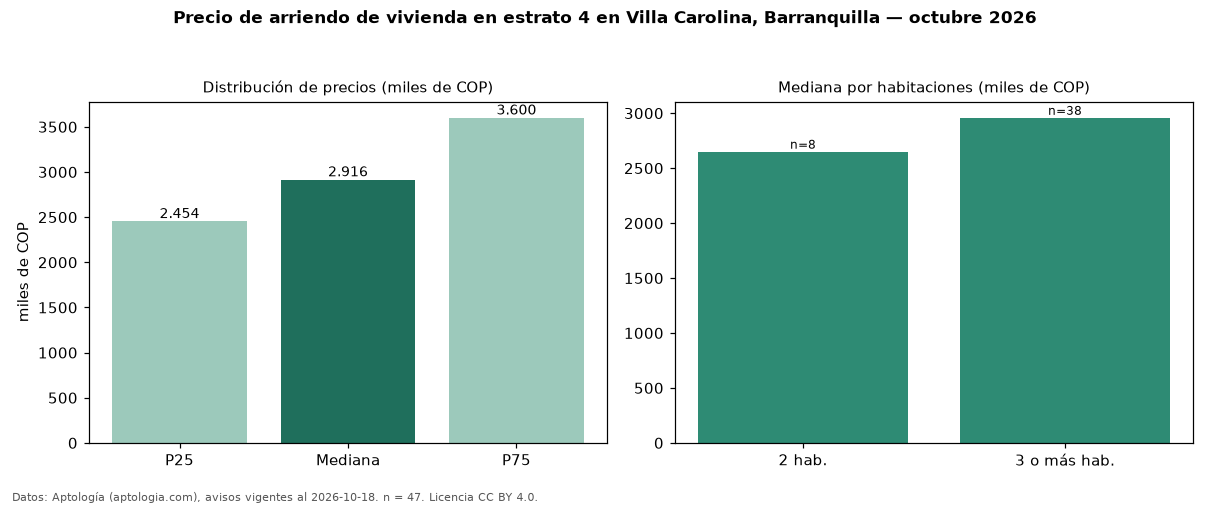

The file beside this chart, header and first rows:
seccion, metrica, valor, moneda, n
precio, p25, 2453500, COP, 47
precio, mediana, 2916000, COP, 47
precio, p75, 3600000, COP, 47
precio, minimo, 1500000, COP, 47
precio, maximo, 6200000, COP, 47
m2, mediana_precio_m2, 36905, COP, 47
m2, area_mediana_m2, 78.0, m2, 47
banos, mediana_banos, 2.0, , 
parqueadero, pct_con_parqueadero, 87.2, %, 39
estrato, estrato_mas_frecuente, 4, , 47
habitaciones, 2, 2650000, COP, 8
habitaciones, 3+, 2958000, COP, 38
fuente, fecha_datos, 2026-10-18, , 
fuente, atribucion, https://www.aptologia.com/arriendo/barra…, , 
fuente, licencia, CC BY 4.0, , 
